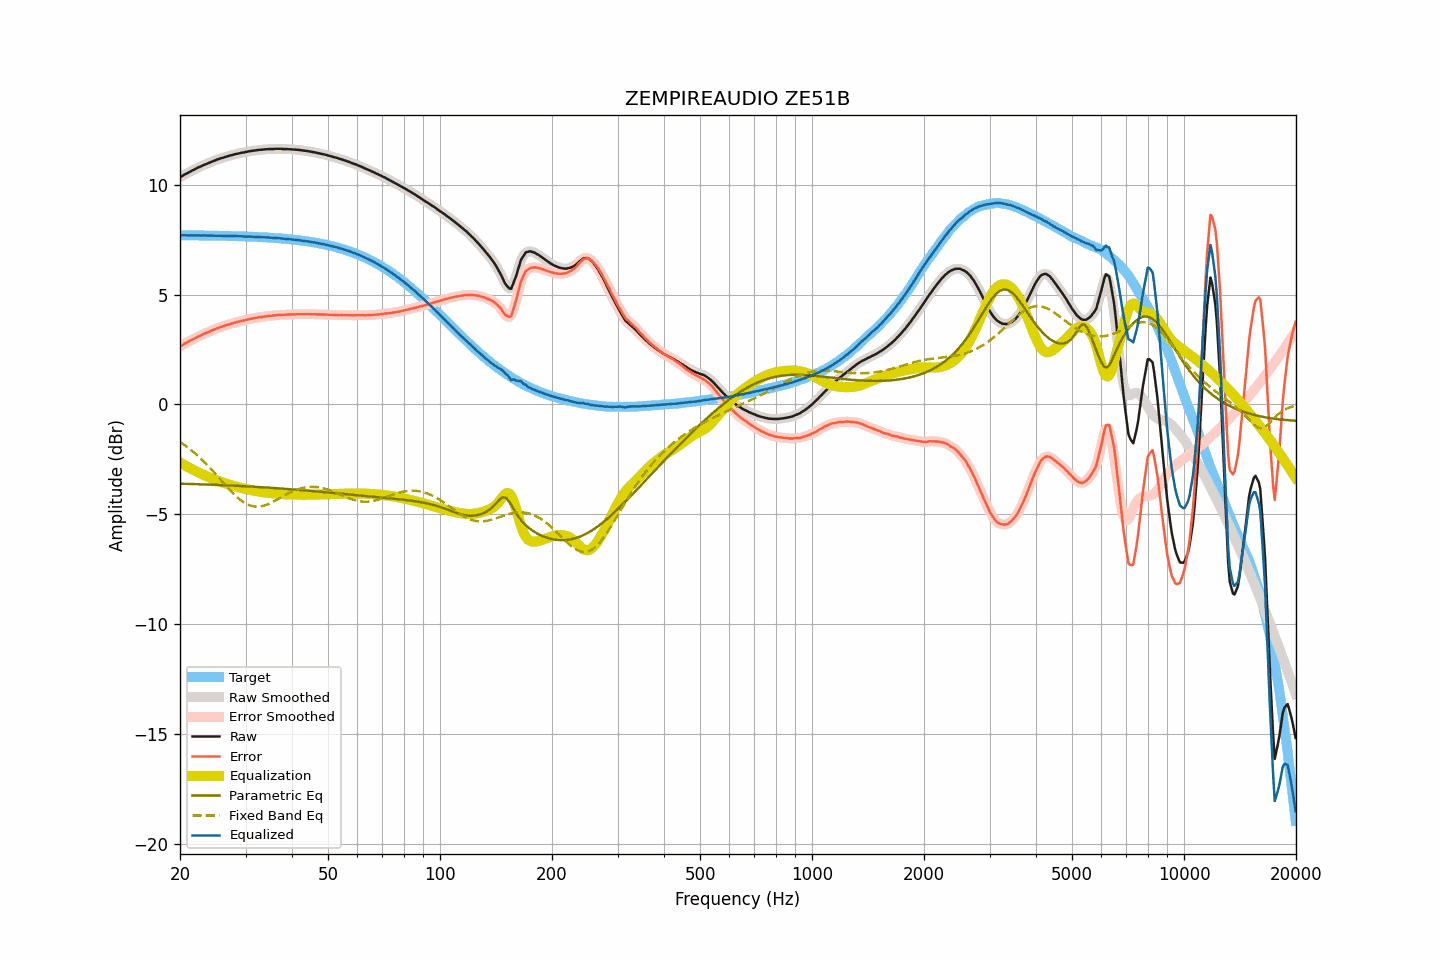

The table this chart was drawn from, first rows:
frequency, raw, smoothed, error, error_smoothed, equalization, parametric_eq, fixed_band_eq, equalized_raw, equalized_smoothed, target
20.00, 10.35, 10.35, 2.64, 2.64, -2.64, -3.61, -1.70, 7.71, 7.70, 7.70
20.20, 10.39, 10.39, 2.69, 2.69, -2.69, -3.61, -1.75, 7.70, 7.70, 7.70
20.40, 10.43, 10.43, 2.73, 2.73, -2.73, -3.61, -1.80, 7.70, 7.70, 7.70
20.61, 10.48, 10.47, 2.78, 2.77, -2.77, -3.61, -1.86, 7.71, 7.70, 7.70
20.81, 10.51, 10.51, 2.81, 2.81, -2.81, -3.61, -1.91, 7.70, 7.70, 7.70
21.02, 10.55, 10.55, 2.85, 2.85, -2.85, -3.62, -1.97, 7.70, 7.70, 7.70
21.23, 10.59, 10.59, 2.89, 2.89, -2.89, -3.62, -2.02, 7.70, 7.70, 7.70
21.44, 10.63, 10.63, 2.93, 2.93, -2.93, -3.62, -2.08, 7.70, 7.70, 7.70
21.66, 10.67, 10.67, 2.97, 2.97, -2.97, -3.62, -2.14, 7.70, 7.70, 7.70
21.87, 10.70, 10.70, 3.00, 3.01, -3.00, -3.63, -2.20, 7.69, 7.70, 7.70
22.09, 10.74, 10.74, 3.04, 3.04, -3.04, -3.63, -2.27, 7.70, 7.70, 7.70
22.31, 10.78, 10.77, 3.08, 3.08, -3.08, -3.63, -2.33, 7.70, 7.70, 7.70
22.54, 10.81, 10.81, 3.11, 3.11, -3.11, -3.63, -2.40, 7.69, 7.70, 7.70
22.76, 10.84, 10.84, 3.14, 3.15, -3.15, -3.64, -2.47, 7.69, 7.69, 7.69
22.99, 10.88, 10.88, 3.19, 3.18, -3.18, -3.64, -2.54, 7.70, 7.69, 7.69
23.22, 10.91, 10.91, 3.22, 3.22, -3.22, -3.64, -2.61, 7.69, 7.69, 7.69
23.45, 10.94, 10.94, 3.25, 3.25, -3.25, -3.64, -2.69, 7.69, 7.69, 7.69
23.69, 10.97, 10.97, 3.28, 3.28, -3.28, -3.65, -2.76, 7.69, 7.69, 7.69
23.92, 11.00, 11.00, 3.31, 3.31, -3.31, -3.65, -2.84, 7.69, 7.69, 7.69
24.16, 11.03, 11.03, 3.34, 3.34, -3.34, -3.65, -2.92, 7.69, 7.69, 7.69
24.40, 11.06, 11.06, 3.37, 3.37, -3.37, -3.65, -2.99, 7.69, 7.69, 7.69
24.65, 11.09, 11.09, 3.40, 3.40, -3.40, -3.66, -3.07, 7.69, 7.69, 7.69
24.89, 11.12, 11.12, 3.44, 3.43, -3.43, -3.66, -3.16, 7.69, 7.69, 7.68
25.14, 11.15, 11.15, 3.47, 3.46, -3.46, -3.66, -3.24, 7.69, 7.69, 7.68
25.39, 11.17, 11.17, 3.49, 3.49, -3.49, -3.67, -3.32, 7.68, 7.68, 7.68
25.65, 11.20, 11.20, 3.52, 3.52, -3.52, -3.67, -3.40, 7.68, 7.68, 7.68
25.91, 11.22, 11.22, 3.54, 3.54, -3.54, -3.67, -3.49, 7.68, 7.68, 7.68
26.16, 11.24, 11.24, 3.56, 3.57, -3.57, -3.68, -3.57, 7.67, 7.68, 7.68
26.43, 11.27, 11.27, 3.59, 3.59, -3.59, -3.68, -3.65, 7.68, 7.68, 7.68
26.69, 11.29, 11.29, 3.62, 3.61, -3.61, -3.68, -3.73, 7.68, 7.67, 7.67
26.96, 11.31, 11.31, 3.64, 3.64, -3.64, -3.69, -3.81, 7.67, 7.67, 7.67
27.23, 11.33, 11.33, 3.66, 3.66, -3.66, -3.69, -3.89, 7.67, 7.67, 7.67
27.50, 11.35, 11.35, 3.68, 3.68, -3.68, -3.69, -3.97, 7.67, 7.67, 7.67
27.77, 11.37, 11.37, 3.70, 3.70, -3.70, -3.70, -4.05, 7.67, 7.67, 7.67
28.05, 11.39, 11.39, 3.72, 3.72, -3.72, -3.70, -4.12, 7.67, 7.67, 7.66
28.33, 11.41, 11.41, 3.75, 3.74, -3.74, -3.70, -4.19, 7.67, 7.66, 7.66
28.62, 11.42, 11.42, 3.76, 3.76, -3.76, -3.71, -4.25, 7.66, 7.66, 7.66
28.90, 11.44, 11.44, 3.78, 3.78, -3.78, -3.71, -4.31, 7.66, 7.66, 7.66
29.19, 11.46, 11.45, 3.80, 3.80, -3.80, -3.71, -4.37, 7.66, 7.66, 7.66
29.48, 11.47, 11.47, 3.82, 3.82, -3.82, -3.72, -4.42, 7.65, 7.65, 7.65
29.78, 11.48, 11.48, 3.83, 3.83, -3.83, -3.72, -4.47, 7.65, 7.65, 7.65
30.08, 11.50, 11.50, 3.85, 3.85, -3.85, -3.73, -4.52, 7.65, 7.65, 7.65
30.38, 11.51, 11.51, 3.86, 3.87, -3.87, -3.73, -4.55, 7.64, 7.65, 7.65
30.68, 11.53, 11.53, 3.89, 3.88, -3.88, -3.73, -4.58, 7.65, 7.64, 7.64
30.99, 11.54, 11.54, 3.90, 3.90, -3.90, -3.74, -4.61, 7.64, 7.64, 7.64
31.30, 11.55, 11.55, 3.91, 3.91, -3.91, -3.74, -4.63, 7.64, 7.64, 7.64
31.61, 11.56, 11.56, 3.93, 3.93, -3.93, -3.75, -4.65, 7.63, 7.63, 7.63
31.93, 11.57, 11.57, 3.94, 3.94, -3.94, -3.75, -4.65, 7.63, 7.63, 7.63
32.24, 11.58, 11.58, 3.95, 3.95, -3.95, -3.75, -4.66, 7.63, 7.63, 7.63
32.57, 11.59, 11.59, 3.97, 3.97, -3.96, -3.76, -4.65, 7.62, 7.62, 7.62
32.89, 11.60, 11.60, 3.98, 3.98, -3.98, -3.76, -4.64, 7.62, 7.62, 7.62
33.22, 11.60, 11.60, 3.98, 3.99, -3.99, -3.77, -4.63, 7.61, 7.62, 7.62
33.55, 11.61, 11.61, 4.00, 4.00, -4.00, -3.77, -4.61, 7.61, 7.61, 7.61
33.89, 11.62, 11.62, 4.01, 4.01, -4.01, -3.78, -4.59, 7.61, 7.61, 7.61
34.23, 11.62, 11.62, 4.02, 4.02, -4.02, -3.78, -4.56, 7.60, 7.61, 7.60
34.57, 11.63, 11.63, 4.03, 4.03, -4.03, -3.79, -4.53, 7.60, 7.60, 7.60
34.92, 11.63, 11.63, 4.03, 4.03, -4.03, -3.79, -4.50, 7.59, 7.59, 7.59
35.27, 11.63, 11.63, 4.04, 4.04, -4.04, -3.80, -4.47, 7.59, 7.59, 7.59
35.62, 11.63, 11.63, 4.04, 4.05, -4.05, -3.80, -4.43, 7.58, 7.58, 7.59
35.97, 11.64, 11.64, 4.06, 4.06, -4.06, -3.81, -4.39, 7.58, 7.58, 7.58
... 635 more rows
